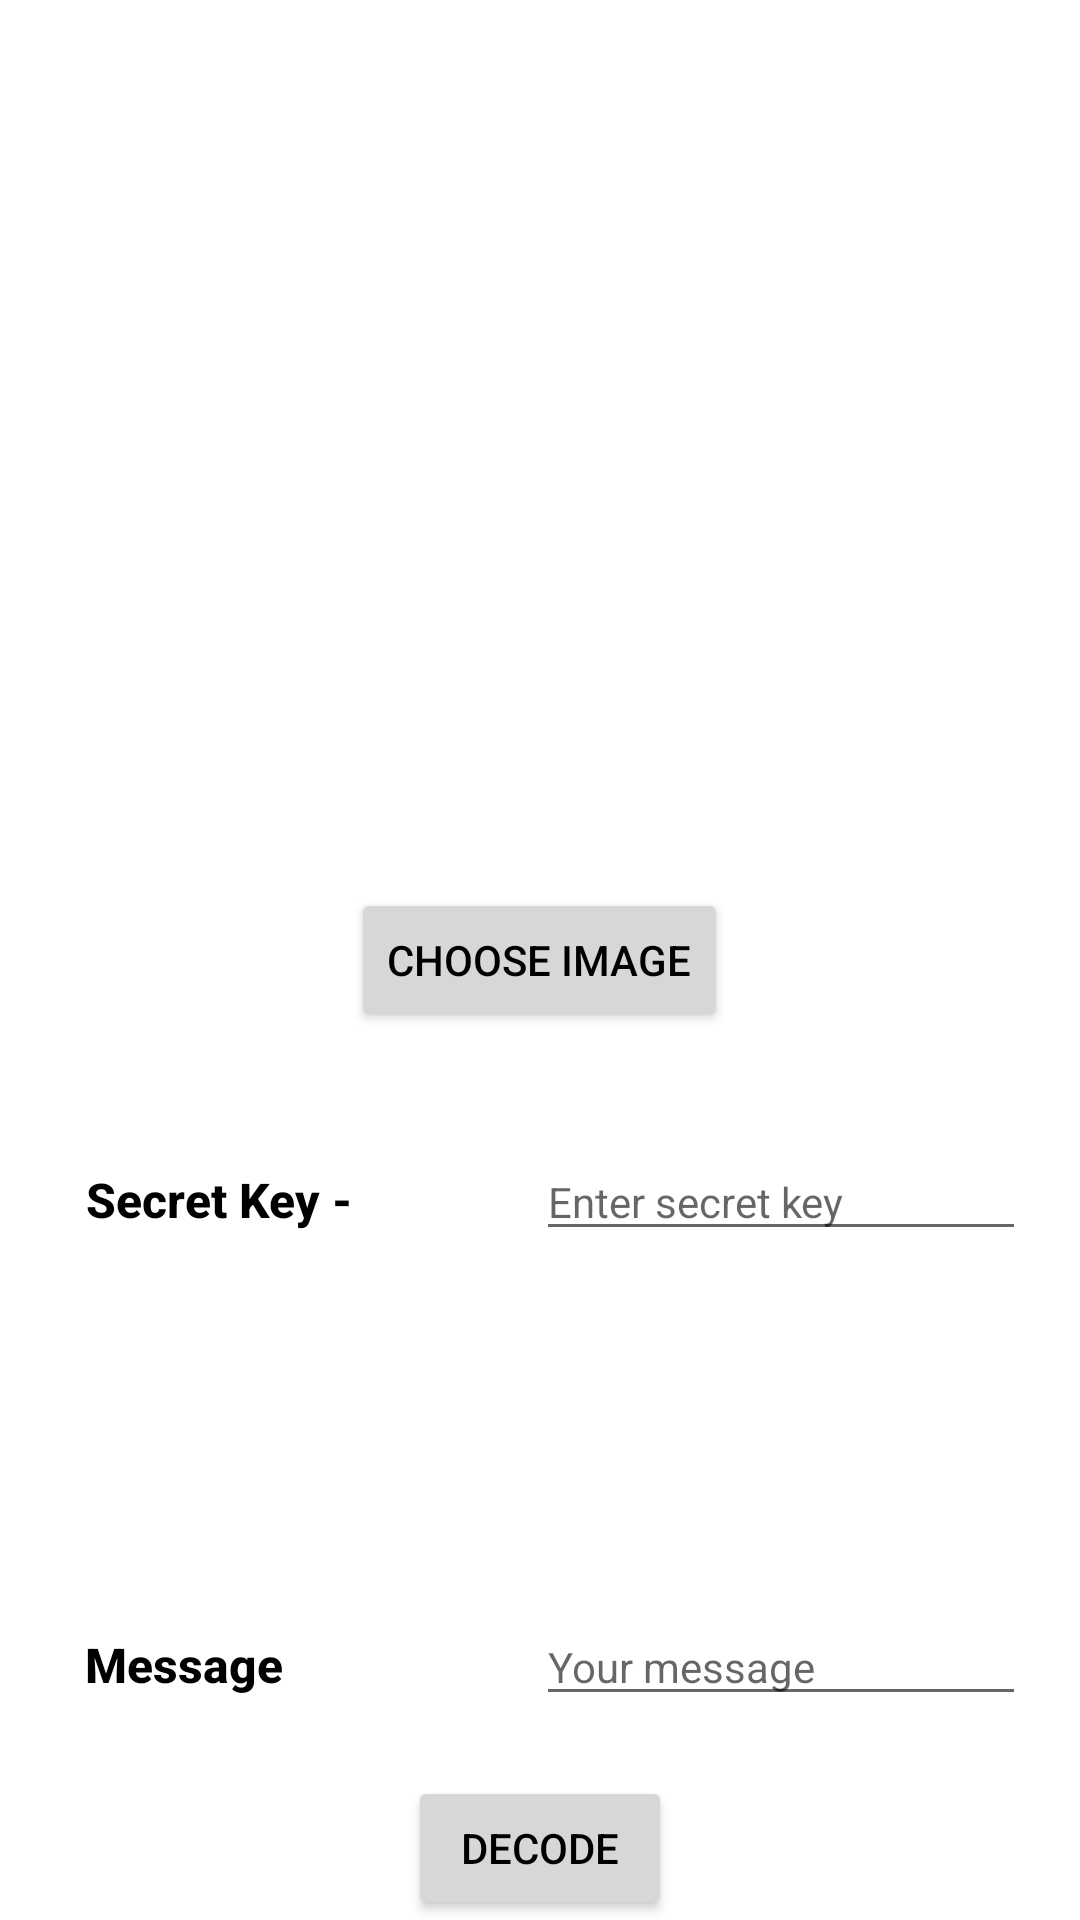

This screen was rendered from an Android layout file. Write that file and the resources it references.
<!-- AndroidManifest.xml: application theme Theme.CcureGen -->
<!-- res/layout/activity_decode.xml -->
<?xml version="1.0" encoding="utf-8"?>
<RelativeLayout xmlns:android="http://schemas.android.com/apk/res/android"
    xmlns:app="http://schemas.android.com/apk/res-auto"
    xmlns:tools="http://schemas.android.com/tools"
    android:layout_width="match_parent"
    android:layout_height="match_parent"
    tools:context=".Decode">

    <ImageView
        android:id="@+id/imageview"
        android:layout_width="200dp"
        android:layout_height="200dp"
        android:layout_alignParentTop="true"
        android:layout_centerHorizontal="true" />

    <Button
        android:id="@+id/choose_image_button"
        android:layout_width="wrap_content"
        android:layout_height="wrap_content"
        android:layout_centerHorizontal="true"
        android:layout_centerVertical="true"
        android:text="Choose Image" />

    <TextView
        android:id="@+id/textView"
        android:layout_width="wrap_content"
        android:layout_height="wrap_content"
        android:layout_below="@+id/choose_image_button"
        android:layout_marginTop="45dp"
        android:layout_toStartOf="@+id/choose_image_button"
        android:text="Secret Key -"
        android:textAlignment="center"
        android:textAllCaps="false"
        android:textAppearance="@style/TextAppearance.AppCompat.Button"
        android:textSize="16sp"
        android:textStyle="bold" />

    <TextView
        android:id="@+id/textView2"
        android:layout_width="wrap_content"
        android:layout_height="wrap_content"
        android:layout_alignBaseline="@+id/message"
        android:layout_alignBottom="@+id/message"
        android:layout_alignStart="@+id/textView"
        android:text="Message"
        android:textAlignment="center"
        android:textAllCaps="false"
        android:textAppearance="@style/TextAppearance.AppCompat.Button"
        android:textSize="16sp"
        android:textStyle="bold" />

    <EditText
        android:id="@+id/secret_key"
        android:layout_width="wrap_content"
        android:layout_height="wrap_content"
        android:layout_alignBaseline="@+id/textView"
        android:layout_alignBottom="@+id/textView"
        android:layout_alignParentEnd="true"
        android:layout_marginEnd="18dp"
        android:ems="10"
        android:hint="Enter secret key"
        android:inputType="textPassword"
        android:textSize="14sp" />

    <EditText
        android:id="@+id/message"
        android:layout_width="wrap_content"
        android:layout_height="wrap_content"
        android:layout_above="@+id/decode_button"
        android:layout_alignStart="@+id/secret_key"
        android:layout_marginBottom="20dp"
        android:ems="10"
        android:hint="Your message"
        android:inputType="textPersonName"
        android:textSize="14sp" />

    <Button
        android:id="@+id/decode_button"
        android:layout_width="wrap_content"
        android:layout_height="wrap_content"
        android:layout_alignParentBottom="true"
        android:layout_centerHorizontal="true"
        android:text="Decode"
        android:textAlignment="center"
        android:textSize="14dp" />

    <TextView
        android:id="@+id/whether_decoded"
        android:layout_width="70dp"
        android:layout_height="wrap_content"
        android:layout_alignParentStart="true"
        android:layout_alignParentTop="true"
        android:textStyle="bold" />

</RelativeLayout>
<!-- resources referenced by this layout -->
<resources>
  <style name="Theme.CcureGen" parent="Theme.MaterialComponents.Light.DarkActionBar">
          
          <item name="colorPrimary">@color/purple_500</item>
          <item name="colorPrimaryVariant">@color/action_bar_blue</item>
          <item name="colorOnPrimary">@color/white</item>
          
          <item name="colorOnSecondary">@color/white</item>
          
          <item name="android:statusBarColor">?attr/colorPrimaryVariant</item>
          
          <item name="android:textColorPrimary">@color/black</item>
          <item name="android:textColor">@color/black</item>
      </style>
  <color name="purple_500">#754ee4</color>
  <color name="action_bar_blue">#0F26A3</color>
  <color name="white">#FFFFFFFF</color>
  <color name="black">#FF000000</color>
</resources>
